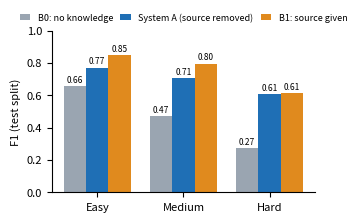

Write Python code to recreate this figure. (Note: this script raises an exception after producing the figure.)
"""Paper figure: F1 by difficulty for B0, System A and B1 on the test split.

  python -m experiments.paper_f1_difficulty
"""

import matplotlib; matplotlib.use("Agg")
import matplotlib.pyplot as plt
plt.rcParams.update({"font.size": 8, "pdf.fonttype": 42, "savefig.bbox": "tight"})
levels = ["Easy", "Medium", "Hard"]
data = {  # results/phase1/llama-test-*-metrics.json and results/runs/sysA-test-s1/metrics.json
    "B0: no knowledge": [0.655, 0.473, 0.271],
    "System A (source removed)": [0.771, 0.708, 0.608],
    "B1: source given": [0.851, 0.796, 0.615],
}
colors = ["#9aa5b1", "#1f6fb5", "#e08a1e"]
fig, ax = plt.subplots(figsize=(3.4, 2.1))
w = 0.26
for k, (name, vals) in enumerate(data.items()):
    xs = [i + (k - 1) * w for i in range(3)]
    ax.bar(xs, vals, w, label=name, color=colors[k])
    for x, v in zip(xs, vals):
        ax.text(x, v + 0.01, f"{v:.2f}", ha="center", va="bottom", fontsize=6)
ax.set_xticks(range(3)); ax.set_xticklabels(levels)
ax.set_ylabel("F1 (test split)"); ax.set_ylim(0, 1.0)
ax.spines[["top", "right"]].set_visible(False)
ax.legend(frameon=False, fontsize=6.5, loc="lower center", bbox_to_anchor=(0.5, 1.0), ncol=3, handlelength=1.2, columnspacing=0.8)
fig.savefig("results/phase2/figures/f1_by_difficulty_paper.pdf")
